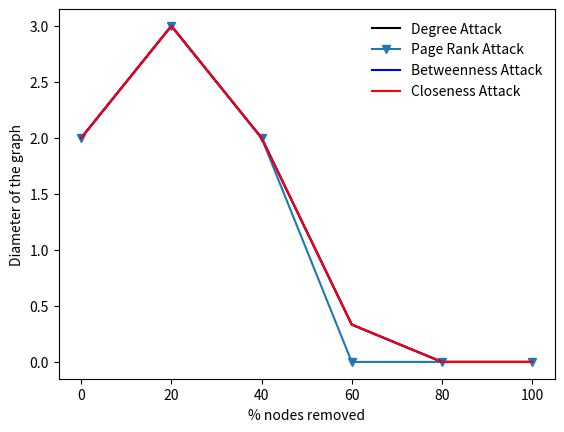

Here is the Python script that generated this plot:
import collections

import matplotlib.pyplot as plt
import networkx as nx

# ------------------------------------
# -------------------useful functions
# ------------------------------------
def connected_component_subgraphs(t, copy=True):
    for c in nx.connected_components(t):
        if copy:
            yield t.subgraph(c).copy()
        else:
            yield t.subgraph(c)


def draw_graph(g, layout, title, namefile):
    plt.title(title)
    if g.number_of_nodes() < 100:
        nx.draw_networkx(g, node_size=150, font_size=9, arrowsize=3, node_color='b', pos=layout)
    else:
        nx.draw_networkx(g, node_size=50, font_size=6, arrowsize=3, node_color='b', pos=layout)
    plt.savefig(namefile + '.png', dpi=500)
    plt.close()


def plot_distribution(values, label):
    values_count = collections.Counter(values)
    val, cnt = zip(*values_count.items())
    fig, ax = plt.subplots()
    plt.bar(val, cnt, width=0.80, color='b')
    plt.title(label + " Histogram")
    plt.ylabel("Count")
    plt.xlabel(label)
    plt.savefig("prova.png", dpi=500)
    plt.show()


# _________________________________________________________________________________#
# closeness
# betweenness
# Page Rank
# high degree
def attack():
    # G = nx.read_edgelist("facebook_combined.txt", nodetype=int)
    G = nx.petersen_graph()

    div = 5  # Realistic graph div = 20
    print(nx.info(G))
    N = len(G)
    n = int(N / div)
    print(nx.density(G))

    g = G.copy()
    # g.to_undirected()
    g_remove_most_important = g.copy()
    list_components = []  # contains number of connected component
    list_removed = []
    list_diameters = []
    list_diameters_max = []
    list_diameters_min = []
    list_giantcomponentnodes = []

    spare = N % div
    x = 0
    val = x / N * 100

    print("_________________ Computing... _________________")
    while val <= 100:
        # closeness---------------------------------------------------
        # cc = nx.closeness_centrality(g_remove_most_important)
        # betweenness-------------------------------------------------
        # cc = nx.betweenness_centrality(g_remove_most_important)
        # Page Rank---------------------------------------------------
        # cc = nx.pagerank_numpy(g_remove_most_important, alpha=0.9)
        # degree---------------------------------------------------
        cc = nx.degree(g_remove_most_important)
        cc = dict(cc)

        # --- Sorting
        list_cc = {k: v for k, v in sorted(cc.items(), key=lambda item: item[1], reverse=True)}

        first_nodes = list(list_cc.keys())[:(n + spare)]
        spare = 0  # senza resto

        # compute: diameter measure
        if len(g_remove_most_important) > 0:

            comps = list(connected_component_subgraphs(g_remove_most_important))
            comp_len = len(comps)

            # saved for plot
            list_components.append(comp_len)

            # diameter of the network
            diameters = [nx.diameter(comp.to_undirected()) for comp in comps]
            list_diameters_max.append(max(diameters))
            list_diameters_min.append(min(diameters))
            list_giantcomponentnodes.append((sum(diameters) / len(diameters)))

            print("remove nodes")
            list_removed.append(val)
        else:
            list_giantcomponentnodes.append(0)
            list_removed.append(100)
            list_diameters_max.append(0)
            list_diameters_min.append(0)
            list_diameters.append(0)

        # update value
        x += n
        val = x / N * 100

        g_remove_most_important.remove_nodes_from(first_nodes)

    print(list_removed)
    print(list_giantcomponentnodes)
    plt.plot(list_removed, list_giantcomponentnodes, 'y-', label='Attack')

# ----------------------------------------------
# -------------------PLOT-----------------------
# ----------------------------------------------
def main():
    # --------------------------------
    # ----------- Real Graph
    # --------------------------------
    """
    # 8 minutes
    # -----------------closeness_attack()
    A = [0.0, 4.976479326565982, 9.952958653131963, 14.929437979697946, 19.905917306263927, 24.88239663282991,
         29.858875959395892, 34.835355285961874, 39.81183461252785, 44.78831393909384, 49.76479326565982,
         54.7412725922258, 59.717751918791784, 64.69423124535776, 69.67071057192375, 74.64718989848973,
         79.6236692250557, 84.60014855162169, 89.57662787818768, 94.55310720475364, 100]
    B = [8.0, 0.7051282051282052, 0.7909090909090909, 0.8290598290598291, 0.859504132231405, 0.8527131782945736,
         0.9371069182389937, 0.945054945054945, 0.9435897435897436, 1.0138248847926268, 1.0271317829457365,
         1.0477815699658704, 1.0175953079178885, 0.969309462915601, 0.8571428571428571, 0.6727272727272727,
         0.41495327102803736, 0.177734375, 0.0, 0.0, 0]
    plt.plot(A, B, 'r-', label='Closeness Attack')

    # 8 minutes
    # -----------------betweenness_attack()
    C = [0.0, 4.976479326565982, 9.952958653131963, 14.929437979697946, 19.905917306263927, 24.88239663282991,
         29.858875959395892, 34.835355285961874, 39.81183461252785, 44.78831393909384, 49.76479326565982,
         54.7412725922258, 59.717751918791784, 64.69423124535776, 69.67071057192375, 74.64718989848973,
         79.6236692250557, 84.60014855162169, 89.57662787818768, 94.55310720475364, 100]
    D = [8.0, 0.8046875, 0.8841463414634146, 0.989247311827957, 1.0717703349282297, 1.0239043824701195,
         0.9721254355400697, 0.9758308157099698, 0.986737400530504, 0.9577464788732394, 0.9284210526315789,
         0.8474264705882353, 0.7299509001636661, 0.586608442503639, 0.38254172015404364, 0.2092426187419769,
         0.1971608832807571, 0.20169851380042464, 0.2012779552715655, 0.1987179487179487, 0]
    plt.plot(C, D, 'b-', label='Betweenness Attack')

    # 15 minutes
    # -----------------Page_Rank_attack()
    E = [0.0, 4.976479326565982, 9.952958653131963, 14.929437979697946, 19.905917306263927, 24.88239663282991,
         29.858875959395892, 34.835355285961874, 39.81183461252785, 44.78831393909384, 49.76479326565982,
         54.7412725922258, 59.717751918791784, 64.69423124535776, 69.67071057192375, 74.64718989848973,
         79.6236692250557, 84.60014855162169, 89.57662787818768, 94.55310720475364, 100]
    F = [8.0, 0.5229357798165137, 0.6911764705882353, 0.6709677419354839, 0.6384180790960452, 0.7150259067357513,
         0.7654867256637168, 0.8618181818181818, 0.9217391304347826, 0.7836538461538461, 0.853515625,
         0.7869362363919129, 0.5750962772785623, 0.40765765765765766, 0.21825813221406087, 0.12384259259259259,
         0.02554278416347382, 0.0, 0.0, 0.0, 0]

    plt.plot(E, F, 'v-', label='Page Rank Attack')

    # 8 minutes
    # -----------------degree attack()
    G = [0.0, 4.976479326565982, 9.952958653131963, 14.929437979697946, 19.905917306263927, 24.88239663282991,
         29.858875959395892, 34.835355285961874, 39.81183461252785, 44.78831393909384, 49.76479326565982,
         54.7412725922258, 59.717751918791784, 64.69423124535776, 69.67071057192375, 74.64718989848973,
         79.6236692250557, 84.60014855162169, 89.57662787818768, 94.55310720475364, 100]
    H = [8.0, 0.37333333333333335, 0.5119047619047619, 0.5779816513761468, 0.5575221238938053, 0.628099173553719,
         0.6090225563909775, 0.6282051282051282, 0.7213114754098361, 0.8169642857142857, 0.9310344827586207,
         1.1914893617021276, 1.1177474402730376, 0.7073791348600509, 0.3270300333704116, 0.13816534541336353,
         0.015151515151515152, 0.0, 0.0, 0.0, 0]

    plt.plot(G, H, 'k-', label='Degree Attack')

    # attack()

    plt.ylabel("Diameter of the graph")
    plt.xlabel("% nodes removed")
    plt.legend(loc='upper right', frameon=False)
    plt.savefig('Diameter_GraphAnalysis.png', dpi=500)
    plt.show()
    """
    # --------------------------------
    # ----------- Syntetic Graph
    # --------------------------------
    """ """
    # degree attack
    plt.plot([0.0, 20.0, 40.0, 60.0, 80.0, 100],
             [2.0, 3.0, 2.0, 0.3333333333333333, 0.0, 0],
             'k-', label='Degree Attack')

    # Page Rank attack
    plt.plot([0.0, 20.0, 40.0, 60.0, 80.0, 100],
             [2.0, 3.0, 2.0, 0.0, 0.0, 0],
             'v-', label='Page Rank Attack')

    # Betweenness Attack
    plt.plot([0.0, 20.0, 40.0, 60.0, 80.0, 100],
             [2.0, 3.0, 2.0, 0.3333333333333333, 0.0, 0],
             'b-', label='Betweenness Attack')

    # Closeness Attack
    plt.plot([0.0, 20.0, 40.0, 60.0, 80.0, 100],
             [2.0, 3.0, 2.0, 0.3333333333333333, 0.0, 0],
             'r-', label='Closeness Attack')

    # attack()
    plt.ylabel("Diameter of the graph")
    plt.xlabel("% nodes removed")
    plt.legend(loc='upper right', frameon=False)
    plt.savefig('Diameter_Synthetic_GraphAnalysis.png', dpi=500)
    plt.show()


main()
